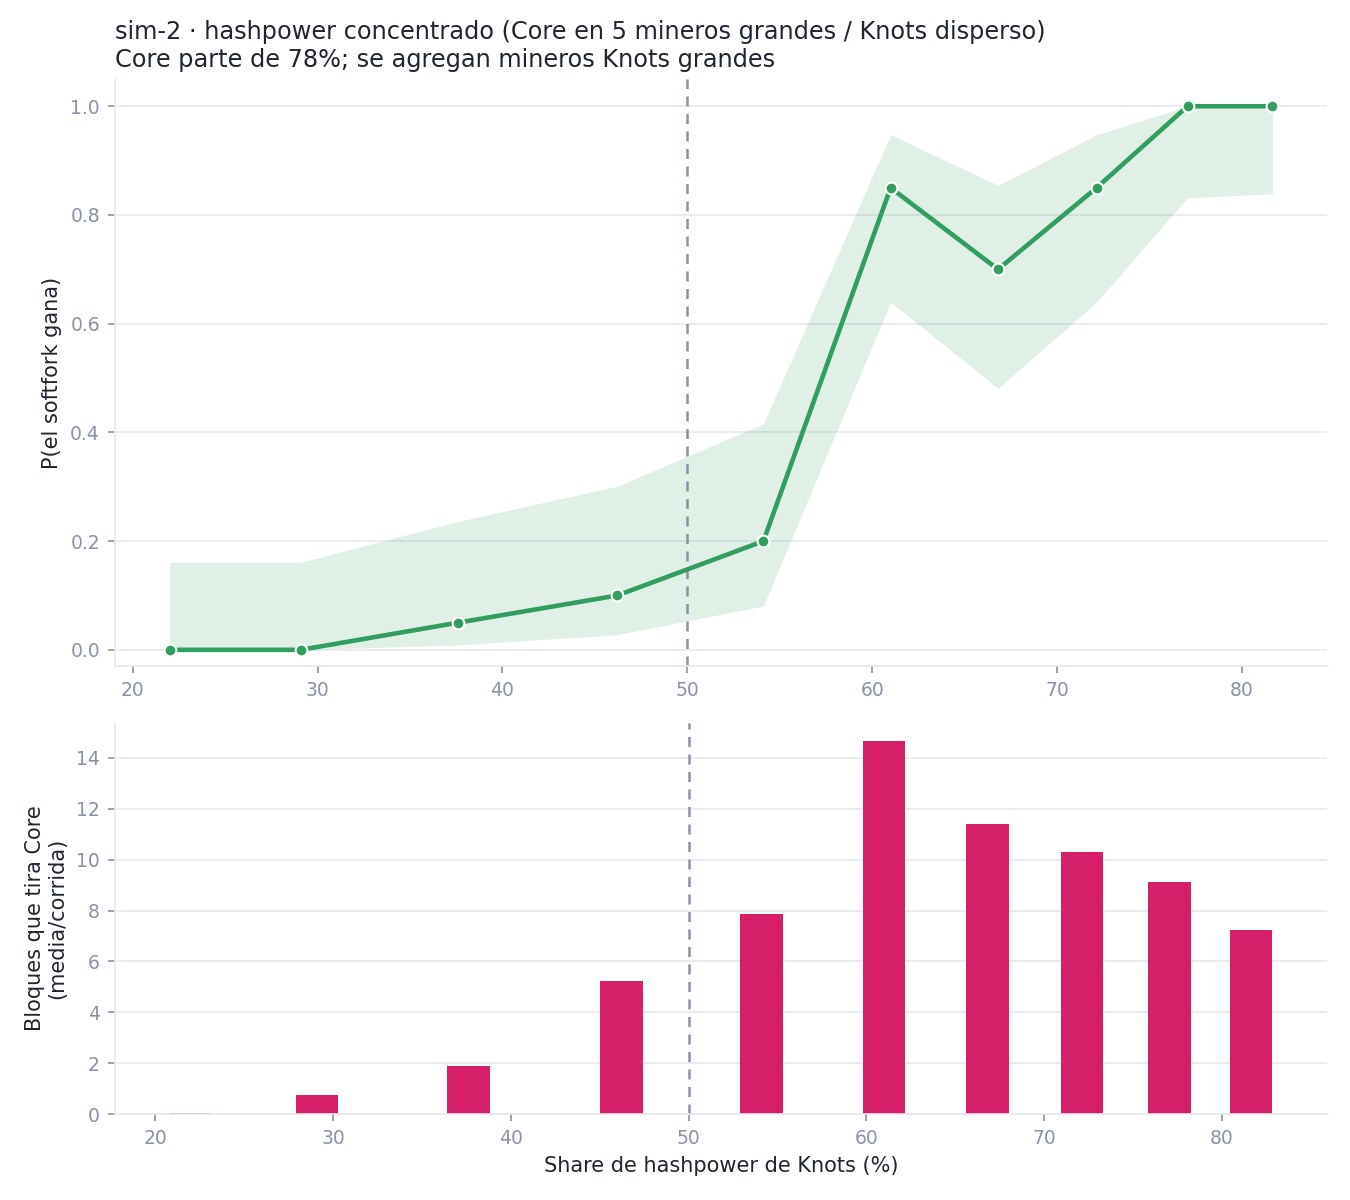

The file beside this chart, header and first rows:
step, n_added, knots_share, n_nodes, run, seed, fork, fork_depth, winner, softfork_wins, core_reorgs, core_blocks_discarded, core_height, knots_height, spam_blocks, secs
0, 0, 0.22, 21, 0, 5000, True, 35, core, False, 0, 0, 137, 112, 35, 29.8
0, 0, 0.22, 21, 1, 5001, True, 30, core, False, 0, 0, 132, 117, 30, 30.5
0, 0, 0.22, 21, 2, 5002, True, 38, core, False, 0, 0, 140, 109, 38, 30.4
0, 0, 0.22, 21, 3, 5003, True, 34, core, False, 0, 0, 136, 113, 34, 30.2
0, 0, 0.22, 21, 4, 5004, True, 38, core, False, 0, 0, 140, 109, 38, 30.9
0, 0, 0.22, 21, 5, 5005, True, 34, core, False, 0, 0, 136, 113, 34, 30.1
0, 0, 0.22, 21, 6, 5006, True, 33, core, False, 0, 0, 135, 114, 33, 30.1
0, 0, 0.22, 21, 7, 5007, True, 32, core, False, 0, 0, 134, 115, 32, 30.4
0, 0, 0.22, 21, 8, 5008, True, 39, core, False, 0, 0, 141, 108, 39, 32.0
0, 0, 0.22, 21, 9, 5009, True, 38, core, False, 0, 0, 141, 109, 38, 31.4
0, 0, 0.22, 21, 10, 5010, True, 38, core, False, 0, 0, 141, 109, 38, 30.3
0, 0, 0.22, 21, 11, 5011, True, 37, core, False, 0, 0, 139, 110, 37, 31.6
0, 0, 0.22, 21, 12, 5012, True, 35, core, False, 0, 0, 137, 112, 35, 31.3
0, 0, 0.22, 21, 13, 5013, True, 40, core, False, 0, 0, 142, 107, 40, 33.1
0, 0, 0.22, 21, 14, 5014, True, 33, core, False, 1, 1, 137, 113, 34, 32.4
0, 0, 0.22, 21, 15, 5015, True, 33, core, False, 0, 0, 135, 114, 33, 32.0
0, 0, 0.22, 21, 16, 5016, True, 36, core, False, 0, 0, 139, 111, 36, 30.4
0, 0, 0.22, 21, 17, 5017, True, 34, core, False, 0, 0, 136, 113, 34, 30.2
0, 0, 0.22, 21, 18, 5018, True, 38, core, False, 0, 0, 140, 109, 38, 30.4
0, 0, 0.22, 21, 19, 5019, True, 41, core, False, 0, 0, 143, 106, 41, 32.1
1, 1, 0.2909, 22, 0, 5100, True, 33, core, False, 0, 0, 135, 114, 33, 30.5
1, 1, 0.2909, 22, 1, 5101, True, 23, core, False, 2, 2, 131, 122, 24, 30.6
1, 1, 0.2909, 22, 2, 5102, True, 31, core, False, 0, 0, 133, 116, 31, 30.8
1, 1, 0.2909, 22, 3, 5103, True, 34, core, False, 0, 0, 136, 113, 34, 30.8
1, 1, 0.2909, 22, 4, 5104, True, 33, core, False, 0, 0, 135, 114, 33, 32.0
1, 1, 0.2909, 22, 5, 5105, True, 36, core, False, 0, 0, 139, 111, 36, 31.6
1, 1, 0.2909, 22, 6, 5106, True, 37, core, False, 0, 0, 139, 110, 37, 30.7
1, 1, 0.2909, 22, 7, 5107, True, 33, core, False, 0, 0, 135, 114, 33, 32.4
1, 1, 0.2909, 22, 8, 5108, True, 27, core, False, 1, 2, 134, 118, 29, 30.5
1, 1, 0.2909, 22, 9, 5109, True, 30, core, False, 1, 2, 136, 115, 31, 30.9
1, 1, 0.2909, 22, 10, 5110, True, 24, core, False, 1, 1, 130, 122, 24, 31.1
1, 1, 0.2909, 22, 11, 5111, True, 32, core, False, 0, 0, 134, 115, 32, 31.2
1, 1, 0.2909, 22, 12, 5112, True, 19, core, False, 1, 7, 132, 121, 25, 30.5
1, 1, 0.2909, 22, 13, 5113, True, 25, core, False, 0, 0, 127, 122, 25, 32.2
1, 1, 0.2909, 22, 14, 5114, True, 32, core, False, 0, 0, 134, 115, 32, 32.3
1, 1, 0.2909, 22, 15, 5115, True, 30, core, False, 0, 0, 132, 117, 30, 30.8
1, 1, 0.2909, 22, 16, 5116, True, 31, core, False, 0, 0, 133, 116, 31, 30.5
1, 1, 0.2909, 22, 17, 5117, True, 34, core, False, 0, 0, 137, 113, 34, 31.3
1, 1, 0.2909, 22, 18, 5118, True, 28, core, False, 0, 0, 130, 119, 28, 31.6
1, 1, 0.2909, 22, 19, 5119, True, 27, core, False, 1, 1, 131, 119, 27, 31.4
2, 2, 0.376, 23, 0, 5200, True, 27, core, False, 0, 0, 130, 120, 27, 32.5
2, 2, 0.376, 23, 1, 5201, True, 30, core, False, 0, 0, 132, 117, 30, 32.0
2, 2, 0.376, 23, 2, 5202, True, 30, core, False, 0, 0, 135, 117, 30, 32.8
2, 2, 0.376, 23, 3, 5203, True, 31, core, False, 0, 0, 135, 116, 31, 32.2
2, 2, 0.376, 23, 4, 5204, True, 1, core, True, 2, 21, 126, 125, 22, 31.9
2, 2, 0.376, 23, 5, 5205, True, 20, tie, False, 1, 2, 125, 125, 21, 30.5
2, 2, 0.376, 23, 6, 5206, True, 30, core, False, 0, 0, 132, 117, 30, 31.6
2, 2, 0.376, 23, 7, 5207, True, 27, core, False, 1, 1, 133, 119, 28, 30.5
2, 2, 0.376, 23, 8, 5208, True, 35, core, False, 0, 0, 137, 112, 35, 32.5
2, 2, 0.376, 23, 9, 5209, True, 26, core, False, 0, 0, 128, 121, 26, 30.8
2, 2, 0.376, 23, 10, 5210, True, 29, core, False, 0, 0, 131, 118, 29, 30.8
2, 2, 0.376, 23, 11, 5211, True, 25, core, False, 1, 2, 130, 120, 27, 31.3
2, 2, 0.376, 23, 12, 5212, True, 11, core, False, 2, 12, 127, 124, 21, 31.1
2, 2, 0.376, 23, 13, 5213, True, 29, core, False, 0, 0, 131, 118, 29, 31.3
2, 2, 0.376, 23, 14, 5214, True, 33, core, False, 0, 0, 137, 114, 33, 32.1
2, 2, 0.376, 23, 15, 5215, True, 26, core, False, 0, 0, 129, 121, 26, 30.8
2, 2, 0.376, 23, 16, 5216, True, 28, core, False, 0, 0, 130, 119, 28, 30.8
2, 2, 0.376, 23, 17, 5217, True, 34, core, False, 0, 0, 137, 113, 34, 33.0
2, 2, 0.376, 23, 18, 5218, True, 27, core, False, 0, 0, 129, 120, 27, 30.8
2, 2, 0.376, 23, 19, 5219, True, 27, core, False, 0, 0, 129, 120, 27, 30.8
... 139 more rows
